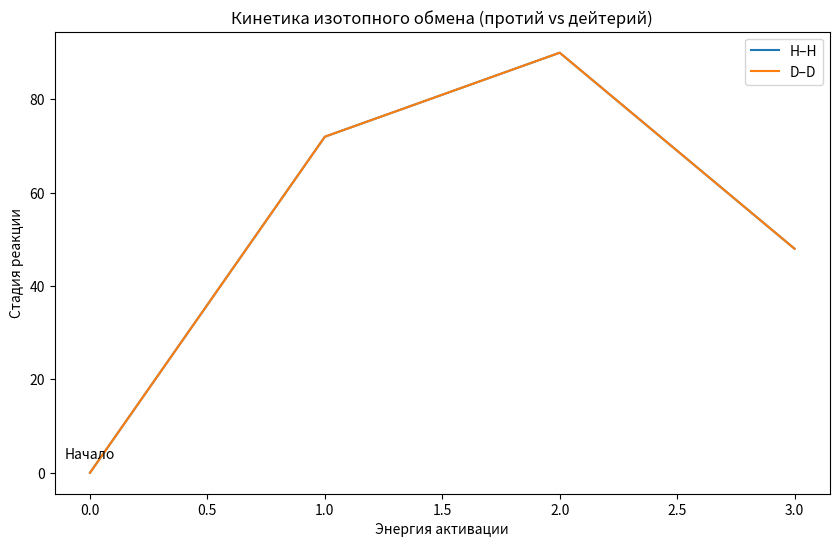

This figure's Python source:
import matplotlib.pyplot as plt
plt.rcParams['font.family'] = 'Arial'
plt.rcParams['axes.unicode_minus'] = False

import numpy as np
import matplotlib.pyplot as plt

# Установка параметров для корректного отображения кириллицы и минуса
plt.rcParams['font.family'] = 'sans-serif'
plt.rcParams['axes.unicode_minus'] = False

# Данные для графика зависимости энергии активации от стадии реакции
energy_HH = [0, 72, 90, 48]
energy_DD = [0, 72, 90, 48]

# Создание графика
plt.figure(figsize=(10, 6))

# Построение линий для H–H и D–D
plt.plot(energy_HH, label='H–H')
plt.plot(energy_DD, label='D–D')

# Добавление подписей к точкам
plt.annotate('Начало', (energy_HH[0], energy_HH[0]), textcoords="offset points", xytext=(0,10), ha='center')
plt.annotate('Переходное состояние', (energy_HH[1], energy_HH[1]), textcoords="offset points", xytext=(0,10), ha='center')
plt.annotate('Максимум', (energy_HH[2], energy_HH[2]), textcoords="offset points", xytext=(0,10), ha='center')
plt.annotate('Конец', (energy_HH[3], energy_HH[3]), textcoords="offset points", xytext=(0,10), ha='center')

# Добавление заголовка и подписей осей
plt.title(r'Кинетика изотопного обмена (протий vs дейтерий)')
plt.xlabel(r'Энергия активации')
plt.ylabel(r'Стадия реакции')

# Добавление легенды
plt.legend()

# Сохранение графика
target_path = r'C:\Users\alexa\conspectius-engine\data\runs\2026.05.12\21.55.53\09_grapher\assets\4___Кинетика_изотопного_обмена__протий_vs_дейтерий_.png'
plt.savefig(target_path, facecolor='white', bbox_inches='tight')

# Закрытие всех графиков
plt.close('all')
